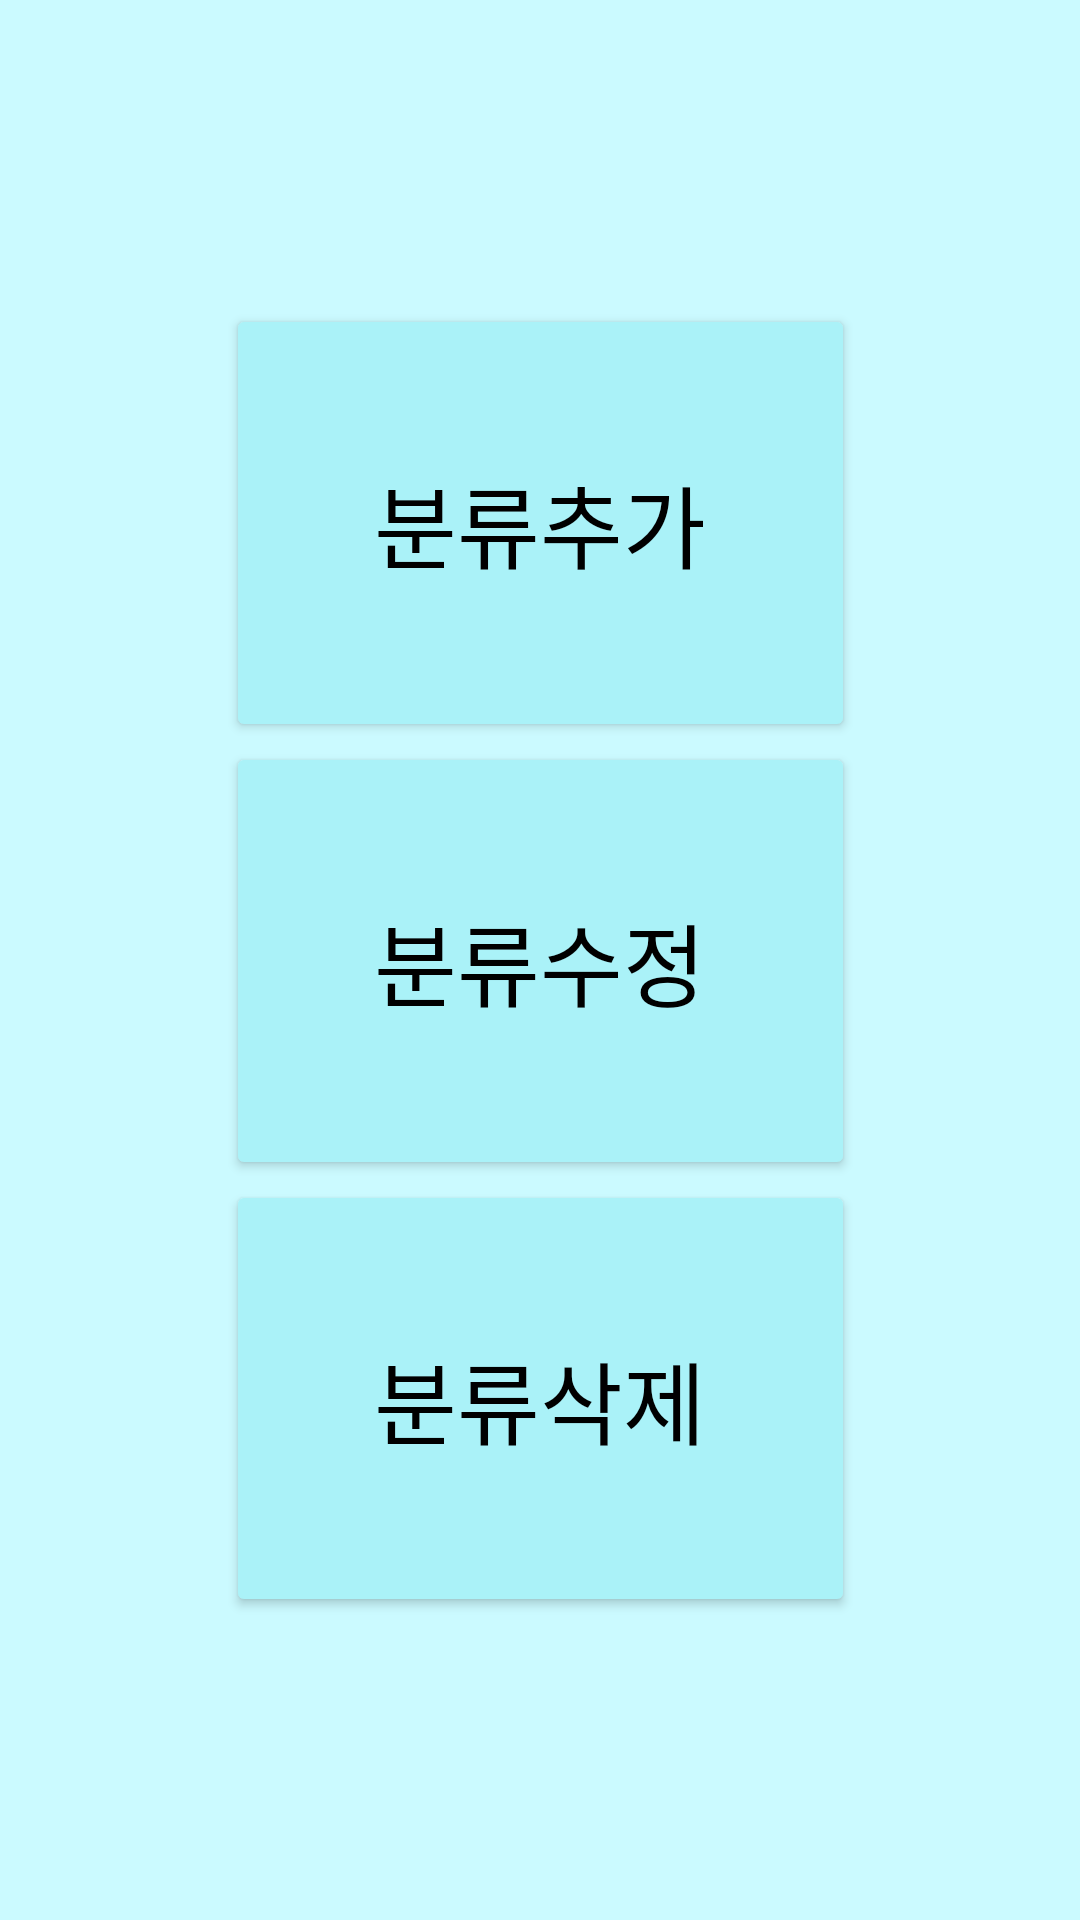

Android layout source for this screen:
<!-- AndroidManifest.xml: application theme Theme.Aac -->
<!-- res/layout/fract_cud.xml -->
<?xml version="1.0" encoding="utf-8"?>
<GridLayout xmlns:android="http://schemas.android.com/apk/res/android"
    xmlns:app="http://schemas.android.com/apk/res-auto"
    xmlns:tools="http://schemas.android.com/tools"
    android:layout_width="match_parent"
    android:layout_height="match_parent"
    tools:context=".MainActivity"
    android:columnCount="3"
    android:rowCount="6"
    android:background="@color/back">

    <Button
        android:id="@+id/btn1"
        android:layout_row="1"
        android:layout_column="1"
        android:layout_gravity="fill"
        android:text="분류추가"
        android:layout_columnWeight="1"
        android:layout_rowWeight="2"
        android:textColor="@color/black"
        android:backgroundTint="@color/button"
        android:textSize="30dp"/>
    <Button
        android:id="@+id/btn2"
        android:layout_row="2"
        android:layout_column="1"
        android:layout_gravity="fill"
        android:text="분류수정"
        android:layout_columnWeight="1"
        android:layout_rowWeight="2"
        android:backgroundTint="@color/button"
        android:textColor="@color/black"
        android:textSize="30dp"/>
    <Button
        android:id="@+id/btn3"
        android:layout_row="3"
        android:layout_column="1"
        android:layout_gravity="fill"
        android:text="분류삭제"
        android:layout_columnWeight="1"
        android:layout_rowWeight="2"
        android:backgroundTint="@color/button"
        android:textColor="@color/black"
        android:textSize="30dp"/>
    <TextView
        android:layout_column="0"
        android:layout_row="0"
        android:layout_gravity="fill"
        android:layout_columnWeight="1"
        android:layout_rowWeight="2"/>
    <TextView
        android:layout_column="2"
        android:layout_row="5"
        android:layout_gravity="fill"
        android:layout_columnWeight="1"
        android:layout_rowWeight="2"/>

</GridLayout>
<!-- resources referenced by this layout -->
<resources>
  <color name="back">#CBFAFF</color>
  <color name="black">#FF000000</color>
  <color name="button">#AAF2F8</color>
  <style name="Theme.Aac" parent="Theme.MaterialComponents.DayNight.DarkActionBar">
          
          <item name="colorPrimary">@color/purple_500</item>
          <item name="colorPrimaryVariant">@color/purple_700</item>
          <item name="colorOnPrimary">@color/white</item>
          
          <item name="colorSecondary">@color/teal_200</item>
          <item name="colorSecondaryVariant">@color/teal_700</item>
          <item name="colorOnSecondary">@color/black</item>
          
          <item name="android:statusBarColor" tools:targetApi="l">?attr/colorPrimaryVariant</item>
          
      </style>
  <color name="purple_500">#FF6200EE</color>
  <color name="purple_700">#FF3700B3</color>
  <color name="white">#FFFFFFFF</color>
  <color name="teal_200">#FF03DAC5</color>
  <color name="teal_700">#FF018786</color>
</resources>
